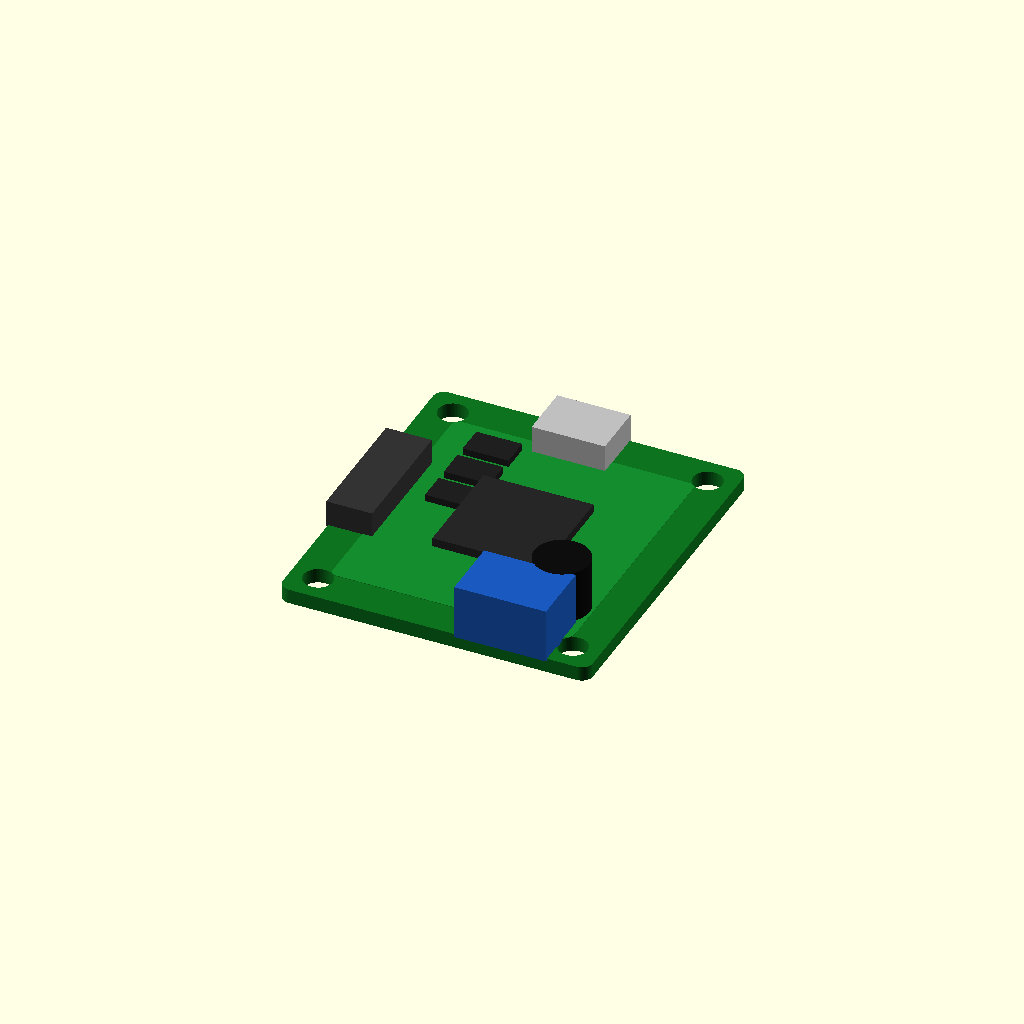
Cell 1: rendered with the file's own defaults.
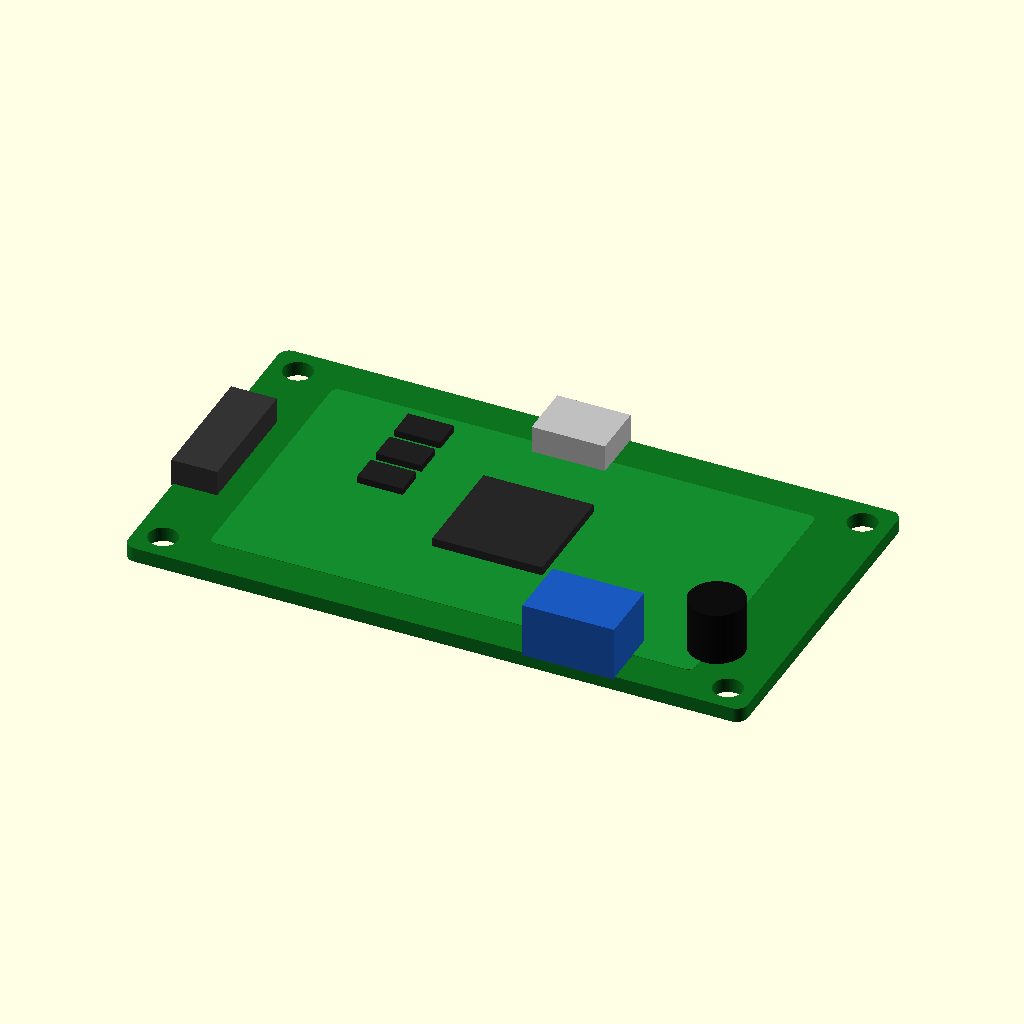
Cell 2: board_x = 67.6 (everything else at default).
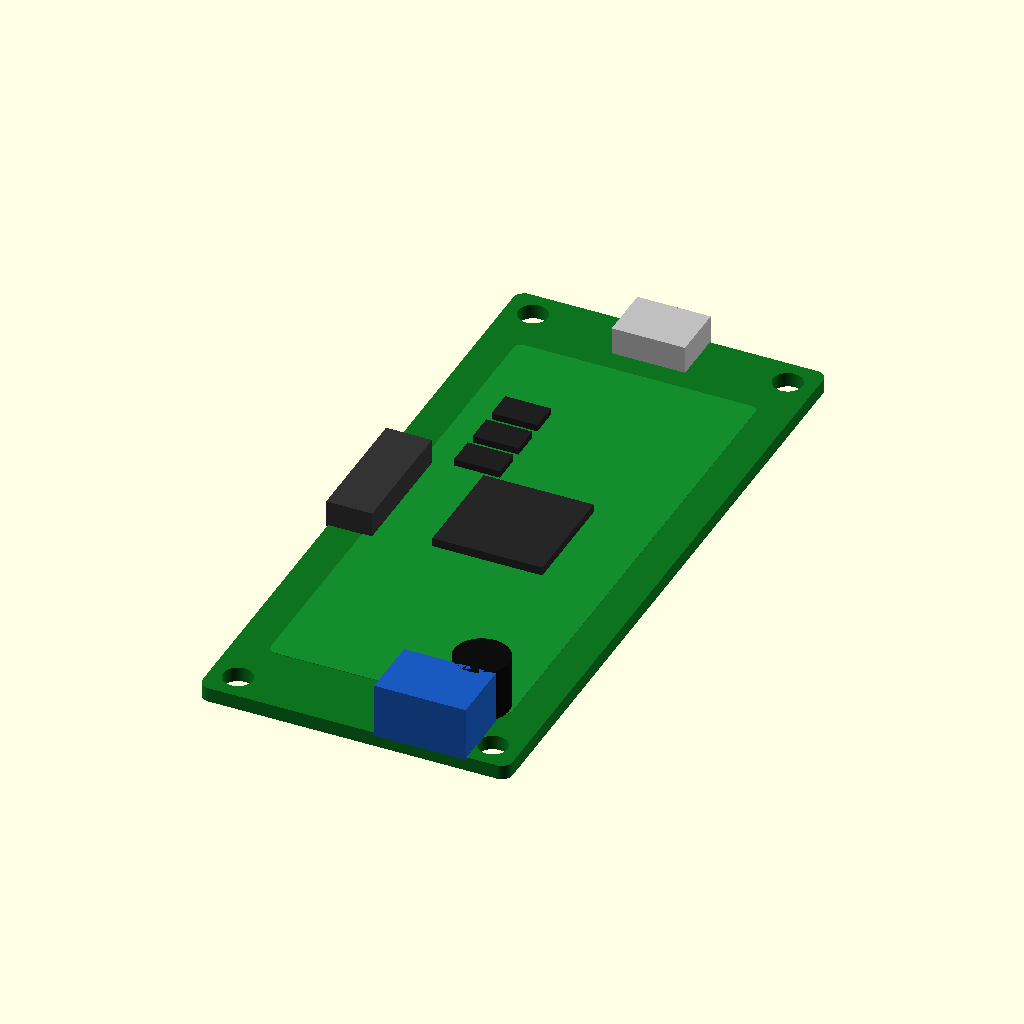
Cell 3: board_y = 75 (everything else at default).
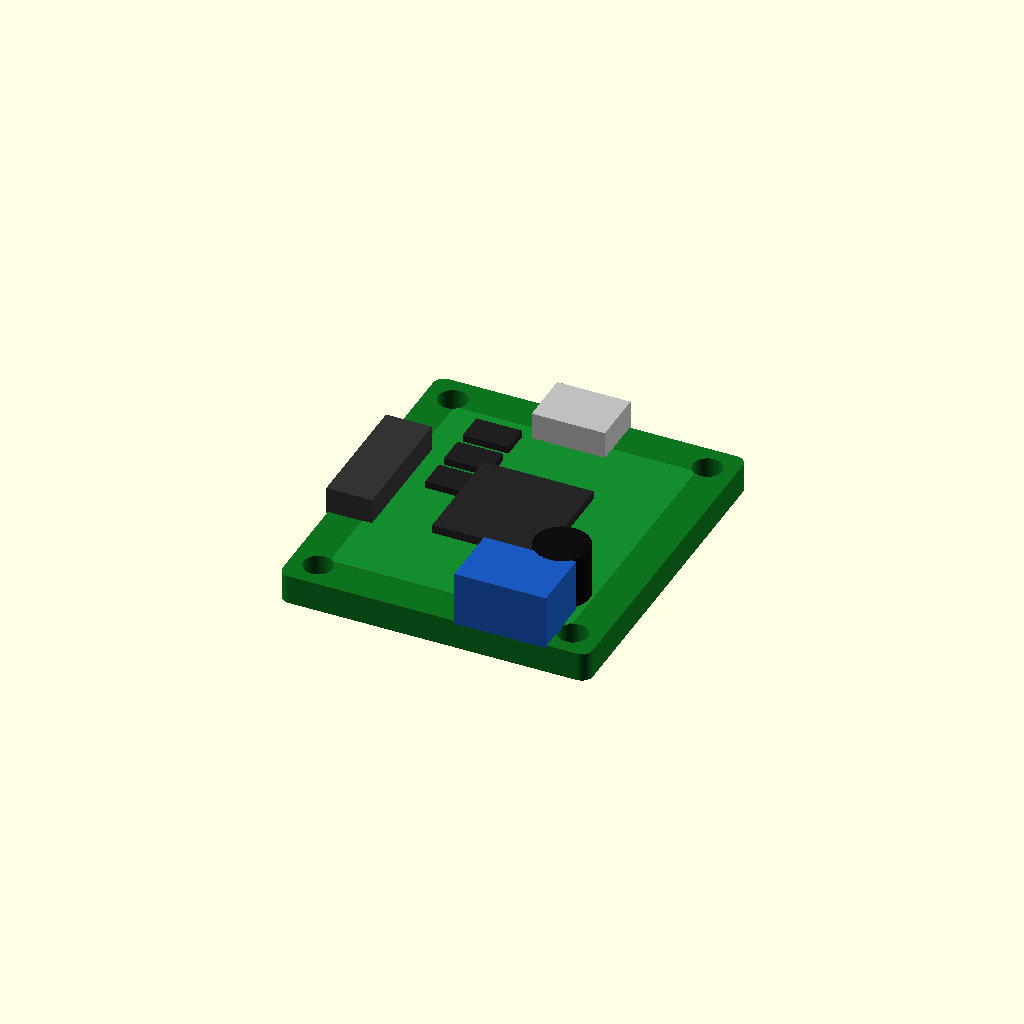
Cell 4 — board_th set to 3.2, the other parameters unchanged.
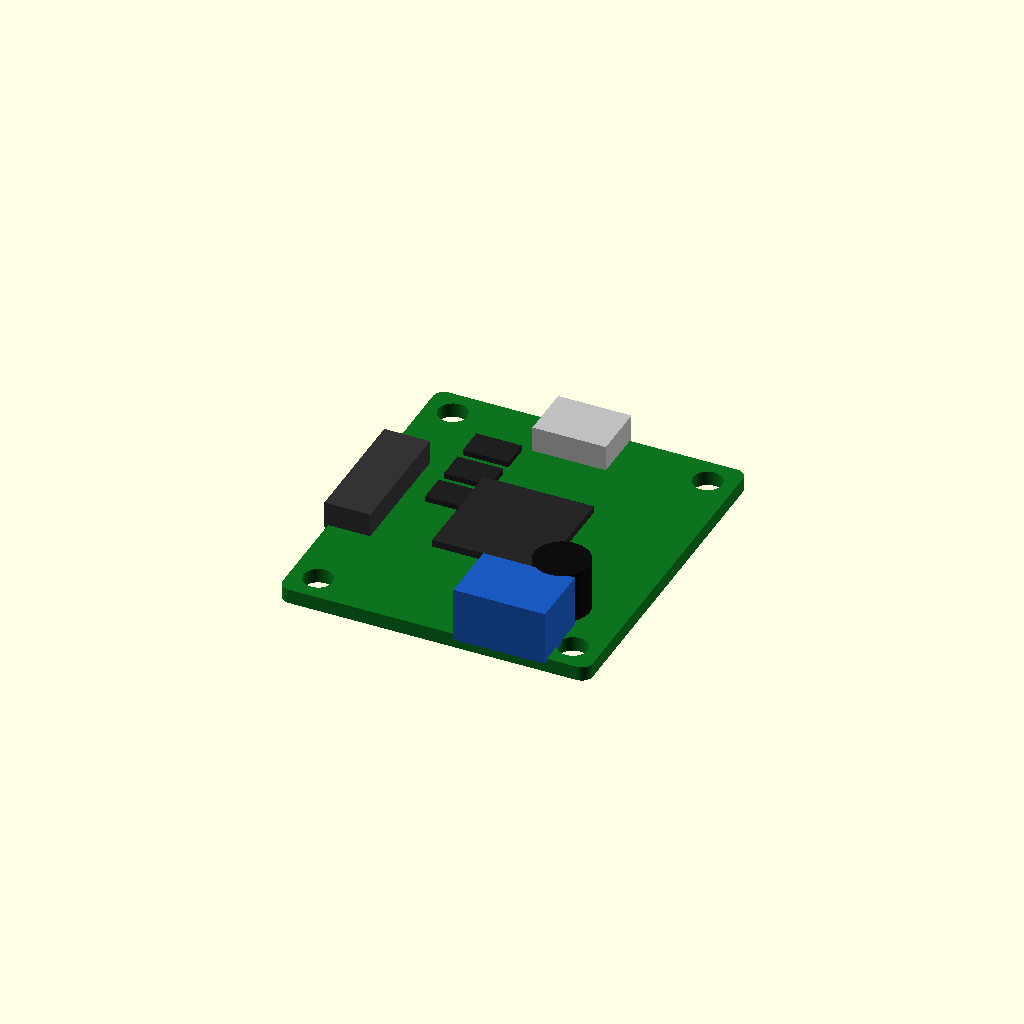
Cell 5: eps = 0.4 (everything else at default).
All cells are drawn from one camera (rotation 55°, 0°, 25°, orthographic, colour scheme Cornfield), so only the parameter changes between them.
The OpenSCAD source (additional_study/matched_effort/results/direct_vlm/scad/pcb__Ethernet.scad):
$fn = 64;

// Control board overall size (verified by parameters)
board_x  = 33.8;
board_y  = 37.5;
board_th = 1.6;

// Small overlap to guarantee watertight unions
eps = 0.2;

// ---------- Feature parameters (generic control-board look) ----------
corner_r = 1.2;

// Mounting holes (typical 3mm clearance) and offsets from edges
hole_d = 3.2;
hole_edge_x = 3.0;
hole_edge_y = 3.0;

// Components (kept within board outline and connected)
soldermask_bump = 0.25;   // subtle raised "silkscreen/soldermask" areas
ic_h   = 1.2;
ic_x   = 12.0;
ic_y   = 12.0;

usb_w  = 8.0;
usb_d  = 6.0;
usb_h  = 3.2;

term_w = 10.0;
term_d = 7.0;
term_h = 6.0;

pin_w  = 14.0;
pin_d  = 5.0;
pin_h  = 3.0;

cap_r  = 3.0;
cap_h  = 6.0;

// ---------- Helpers ----------
module rounded_rect_prism(x, y, z, r) {
    // Rounded rectangle via hull of corner cylinders
    hull() {
        for (sx = [-1, 1], sy = [-1, 1])
            translate([sx*(x/2 - r), sy*(y/2 - r), 0])
                cylinder(r=r, h=z, center=true);
    }
}

module mount_holes() {
    for (sx = [-1, 1], sy = [-1, 1])
        translate([sx*(board_x/2 - hole_edge_x), sy*(board_y/2 - hole_edge_y), 0])
            cylinder(d=hole_d, h=board_th + 2, center=true);
}

// ---------- Model (ONE connected solid) ----------
union() {
    // PCB with mounting holes
    color([0.05, 0.45, 0.12])
    difference() {
        translate([0, 0, board_th/2])
            rounded_rect_prism(board_x, board_y, board_th, corner_r);
        translate([0, 0, board_th/2])
            mount_holes();
    }

    // Subtle raised regions on top (kept connected by overlapping into PCB)
    color([0.08, 0.55, 0.18])
    translate([0, 0, board_th + soldermask_bump/2 - eps])
        rounded_rect_prism(board_x*0.78, board_y*0.78, soldermask_bump, 0.8);

    // Main IC (center)
    color([0.15, 0.15, 0.15])
    translate([0, 0, board_th + ic_h/2 - eps])
        cube([ic_x, ic_y, ic_h], center=true);

    // USB-like connector on +Y edge (centered)
    color([0.75, 0.75, 0.75])
    translate([0,
               board_y/2 - usb_d/2 + eps,
               board_th + usb_h/2 - eps])
        cube([usb_w, usb_d, usb_h], center=true);

    // Screw terminal on -Y edge (offset to +X)
    color([0.1, 0.35, 0.75])
    translate([board_x*0.22,
               -board_y/2 + term_d/2 - eps,
               board_th + term_h/2 - eps])
        cube([term_w, term_d, term_h], center=true);

    // Pin header on -X edge (centered in Y)
    color([0.2, 0.2, 0.2])
    translate([-board_x/2 + pin_d/2 - eps,
               0,
               board_th + pin_h/2 - eps])
        cube([pin_d, pin_w, pin_h], center=true);

    // Electrolytic capacitor (near +X, -Y quadrant)
    color([0.05, 0.05, 0.05])
    translate([board_x/2 - (cap_r + 4.0),
               -board_y/2 + (cap_r + 6.0),
               board_th + cap_h/2 - eps])
        cylinder(r=cap_r, h=cap_h, center=true);

    // Small "chips" cluster (top-left area)
    color([0.12, 0.12, 0.12])
    for (i = [0:2]) {
        chip_x = 5.0;
        chip_y = 3.2;
        chip_h = 1.0;
        gap = 1.2;
        translate([-board_x*0.22,
                   board_y*0.18 + i*(chip_y + gap) - (chip_y + gap),
                   board_th + chip_h/2 - eps])
            cube([chip_x, chip_y, chip_h], center=true);
    }
}
Parameter table extracted from the source (name, type, default, range or options):
board_x: number, default 33.8
board_y: number, default 37.5
board_th: number, default 1.6
eps: number, default 0.2
corner_r: number, default 1.2
hole_d: number, default 3.2
hole_edge_x: number, default 3
hole_edge_y: number, default 3
soldermask_bump: number, default 0.25
ic_h: number, default 1.2
ic_x: number, default 12
ic_y: number, default 12
usb_w: number, default 8
usb_d: number, default 6
usb_h: number, default 3.2
term_w: number, default 10
term_d: number, default 7
term_h: number, default 6
pin_w: number, default 14
pin_d: number, default 5
pin_h: number, default 3
cap_r: number, default 3
cap_h: number, default 6
